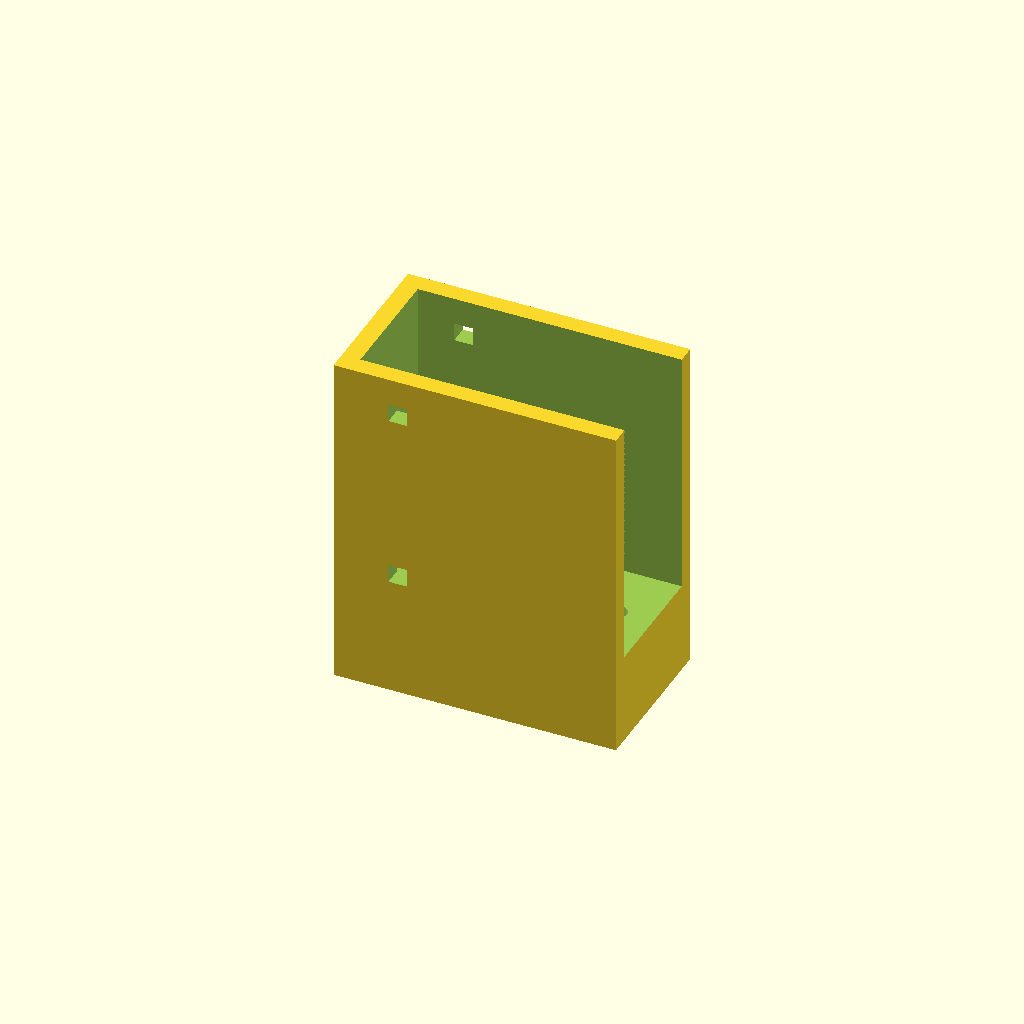
Cell 1 — every parameter at its default value.
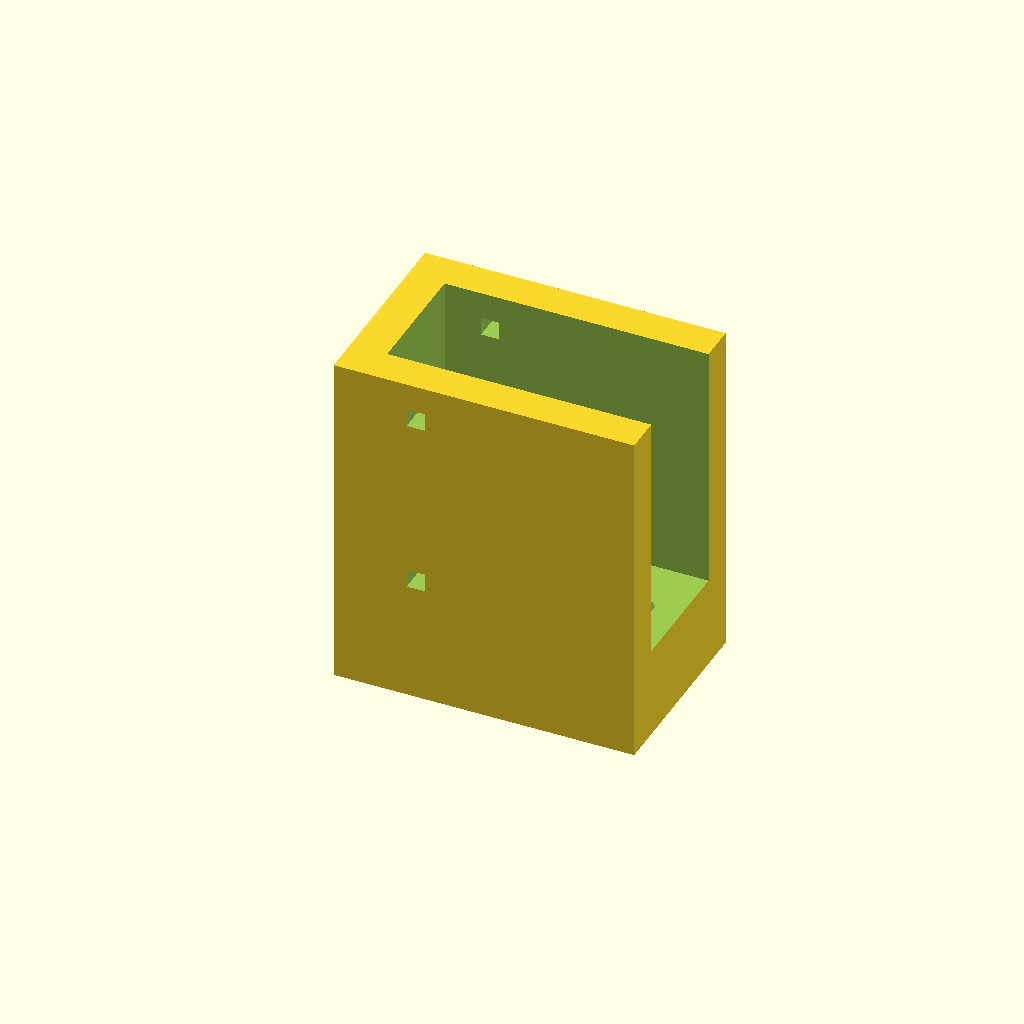
Cell 2: the same model with WALL2 = 6.
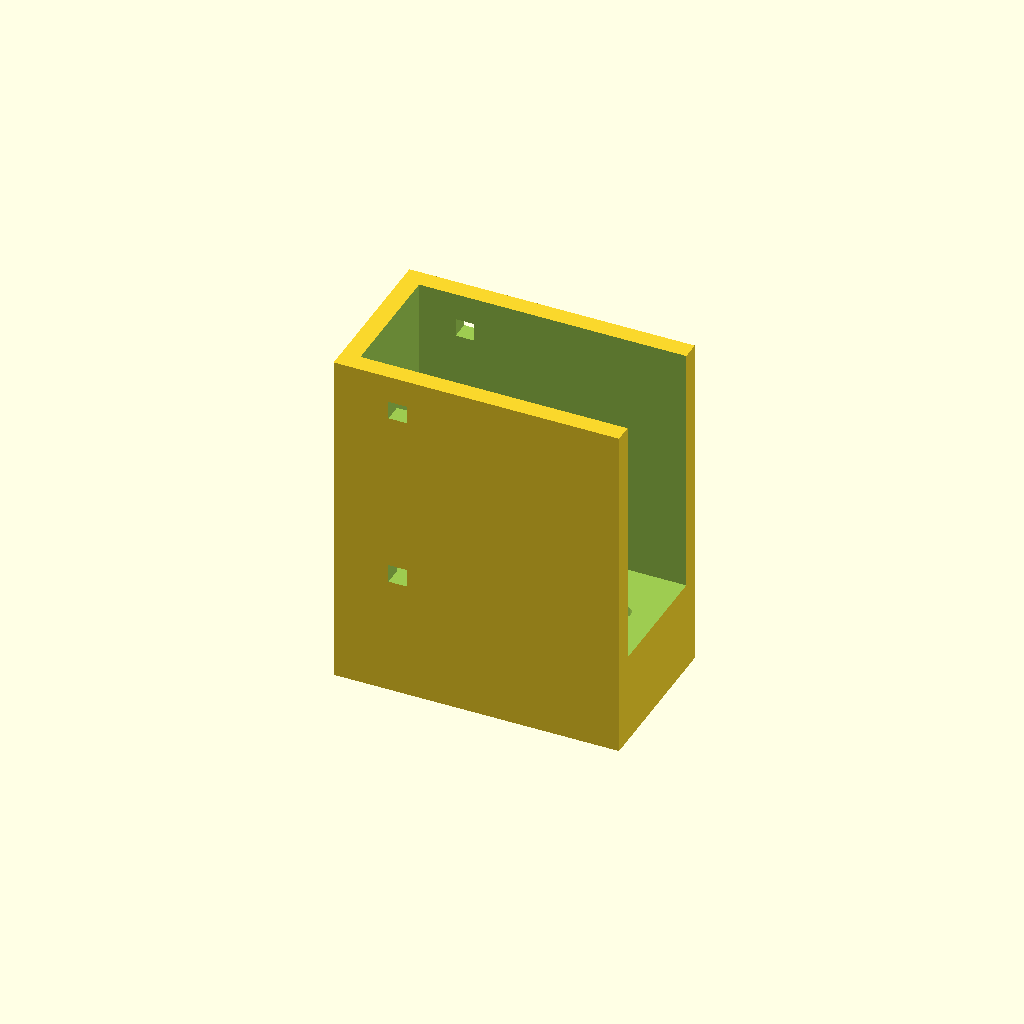
Cell 3: the same model with TOL = 1.
All cells are drawn from one camera (rotation 55°, 0°, 25°, orthographic, colour scheme Cornfield), so only the parameter changes between them.
The OpenSCAD source (3d-models/bowl/22_servo_mount_v4.scad):
// ============================================================
// 22_servo_mount_v2.scad — MG996R bracket, shaft aligned to rod
// The servo is rotated 90° from its usual orientation so the
// output shaft points sideways (along +X) into the rod/coupler,
// instead of the usual "shaft points up" mounting.
//
// Pocket is open on TOP (drop the servo in) and open on the
// FRONT/+X face (shaft + horn protrude toward the base). Servo
// is held with zip-tie slots rather than modeled ear-mount holes,
// since exact ear spacing varies by MG996R clone — verify yours
// with calipers; zip ties are forgiving of small errors for v1.
//
// Print orientation: as-is, flat on the bed.
// ============================================================
include <params_v4.scad>

WALL2   = 3;
TOL     = 0.5;   // pocket clearance around servo body

// after 90° remap: X-extent(depth into bracket)=SERVO_H, Y-extent=SERVO_D, Z-extent=SERVO_W
POCKET_X = SERVO_H + TOL;
POCKET_Y = SERVO_D + TOL;
POCKET_Z = SERVO_W + TOL;

// shaft sits 30.9mm up from the pocket's "bottom" (see params_v4 SERVO_SHAFT_OFFSET)
POCKET_BOTTOM_Z = HINGE_Z - SERVO_SHAFT_OFFSET;

BX = WALL2 + POCKET_X;              // back wall + pocket depth (front left open)
BY = POCKET_Y + 2 * WALL2;          // side walls both sides
BZ = POCKET_BOTTOM_Z + POCKET_Z;    // pedestal + pocket height (top left open)

module servo_pocket() {
    translate([WALL2, WALL2, POCKET_BOTTOM_Z])
        cube([POCKET_X + 5, POCKET_Y, POCKET_Z + 5]); // +5 extends through front & top (open)
}

module ziptie_slots() {
    // two slot pairs (through both side walls), one near pocket bottom, one near top
    for (z = [POCKET_BOTTOM_Z + 6, POCKET_BOTTOM_Z + POCKET_Z - 6]) {
        translate([WALL2 + 6, -1, z - 1.5])
            cube([3, BY + 2, 3]);
    }
}

module mount_holes() {
    // 2x M3 through the pedestal, for screwing bracket to a shared platform/board
    for (x = [6, BX - 6])
        translate([x, BY / 2, -0.1])
            cylinder(d = M3_CLEAR, h = POCKET_BOTTOM_Z + 0.2, $fn = 24);
}

module servo_bracket() {
    difference() {
        cube([BX, BY, BZ]);
        servo_pocket();
        ziptie_slots();
        mount_holes();
    }
}

servo_bracket();

// ---- reference: where the shaft/horn ends up in world coords (for the assembly) ----
echo("Servo shaft center (local bracket coords): X =", BX, " Y =", BY/2, " Z =", HINGE_Z);
Parameter table extracted from the source (name, type, default, range or options):
WALL2: number, default 3
TOL: number, default 0.5
